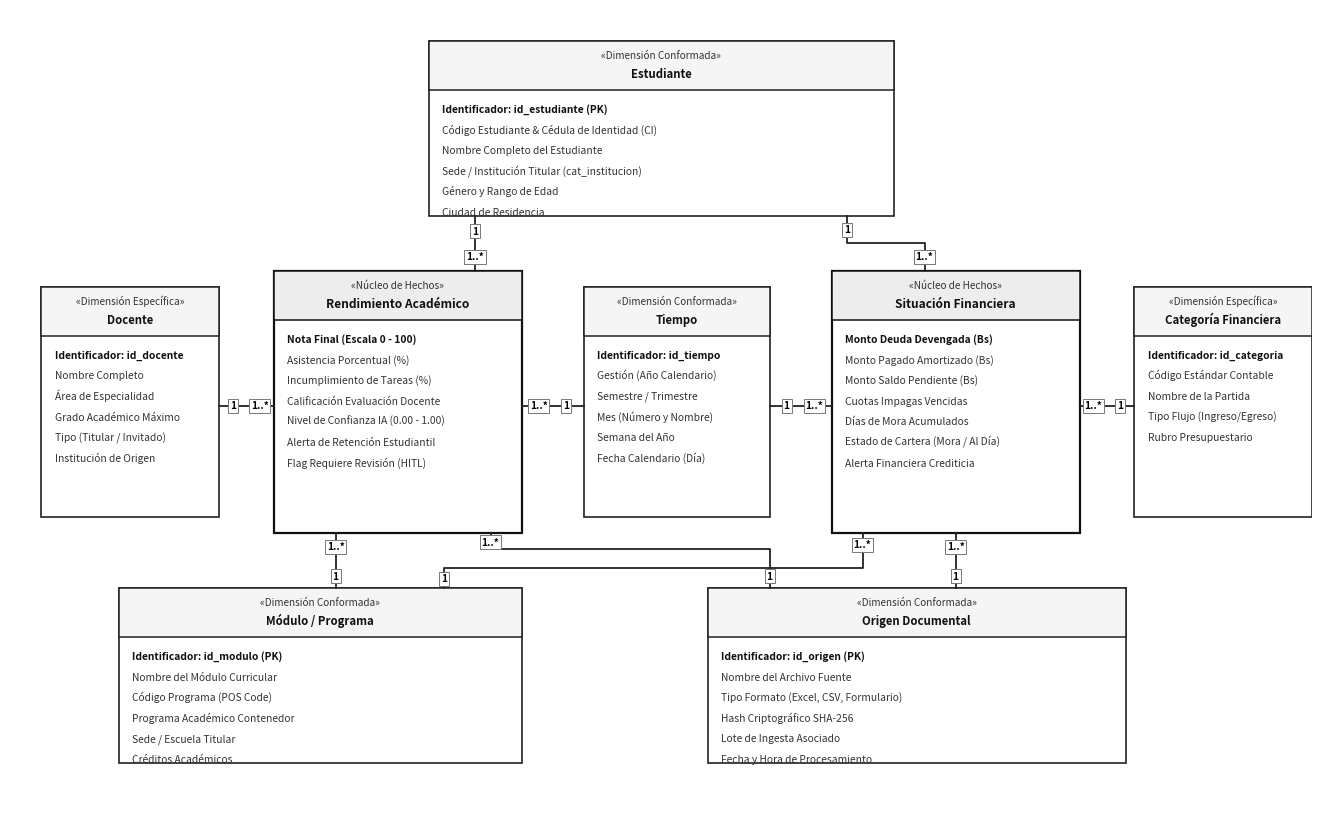

This chart was generated by the following Python code: (Note: this script raises an exception after producing the figure.)
"""
Generador de alta fidelidad de la Figura 3.4: Modelo conceptual del almacén de datos (Metodología Hefesto - Paso 1).
Perfeccionamiento geométrico y de enrutamiento:
- Se expanden los canales intermedios a 8 unidades para que las cardinalidades no se toquen.
- El conector de Estudiante hacia Situación Financiera sale limpiamente desde el borde inferior de Estudiante (sin cruzar su texto).
- Los conectores inferiores hacia Módulo y Origen Documental transitan por niveles de Y separados (y=34 y y=31).
- 2 núcleos de hechos: Rendimiento Académico y Situación Financiera.
- Montos estrictamente en Bolivianos (Bs, no $).
- 6 dimensiones exactas (4 conformadas: Estudiante, Tiempo, Módulo/Programa, Origen Documental; 2 específicas: Docente y Categoría Financiera).
- 300 DPI, formato PNG, fondo blanco puro (#FFFFFF), sin título incrustado.
"""

import os
import matplotlib.pyplot as plt
import matplotlib.patches as patches

OUTPUT_PATHS = [
    r"docs\images\figura_3_4_modelo_conceptual_hefesto.png",
    r"C:\Users\DAZA\.gemini\antigravity\brain\f930e363-4cdd-4e0f-bee8-dd23f1e3b7d0\figura_3_4_modelo_conceptual_hefesto.png"
]

def dibujar_hefesto():
    fig, ax = plt.subplots(figsize=(16.8, 10.5), dpi=300)
    ax.set_xlim(0, 168)
    ax.set_ylim(0, 102)
    ax.axis('off')

    c_border_fact = "#111111"
    c_border_dim = "#222222"
    c_hdr_fact = "#EDEDED"
    c_hdr_dim = "#F5F5F5"
    c_text_dark = "#111111"
    c_text_muted = "#333333"

    def draw_entity(x, y, w, h, stereotype, title, attrs, is_fact=False):
        hdr_h = 6.2
        box = patches.Rectangle((x, y), w, h, ec=c_border_fact if is_fact else c_border_dim,
                                fc="#FFFFFF", lw=1.6 if is_fact else 1.2)
        ax.add_patch(box)
        hdr = patches.Rectangle((x, y + h - hdr_h), w, hdr_h,
                                ec=c_border_fact if is_fact else c_border_dim,
                                fc=c_hdr_fact if is_fact else c_hdr_dim, lw=1.1)
        ax.add_patch(hdr)
        ax.text(x + w/2, y + h - 2.2, f"«{stereotype}»", fontsize=7.2, fontstyle='italic', ha='center', color=c_text_muted)
        ax.text(x + w/2, y + h - 4.6, title, fontsize=8.6 if is_fact else 8.2, fontweight='bold', ha='center', color=c_text_dark)

        cur_y = y + h - hdr_h - 2.8
        for attr in attrs:
            is_pk = "Identificador" in attr or "Nota Final" in attr or "Monto Deuda" in attr
            fweight = 'bold' if is_pk else 'normal'
            ax.text(x + 1.8, cur_y, attr, fontsize=7.4, fontweight=fweight, color=c_text_dark if is_pk else c_text_muted)
            cur_y -= 2.6

    # =========================================================================
    # 1. DIMENSIÓN CONFORMADA: ESTUDIANTE (Arriba Centro, x=54..114, y=76..98)
    # =========================================================================
    draw_entity(54, 76, 60, 22, "Dimensión Conformada", "Estudiante", [
        "Identificador: id_estudiante (PK)",
        "Código Estudiante & Cédula de Identidad (CI)",
        "Nombre Completo del Estudiante",
        "Sede / Institución Titular (cat_institucion)",
        "Género y Rango de Edad",
        "Ciudad de Residencia"
    ])

    # =========================================================================
    # 2. CAPA MEDIA CON CANALES AMPLIOS (x=4..27 | 34..66 | 74..98 | 106..138 | 145..168)
    # =========================================================================
    # Dimensión Específica: Docente (Extremo Izquierdo)
    draw_entity(4, 38, 23, 29, "Dimensión Específica", "Docente", [
        "Identificador: id_docente",
        "Nombre Completo",
        "Área de Especialidad",
        "Grado Académico Máximo",
        "Tipo (Titular / Invitado)",
        "Institución de Origen"
    ])

    # Núcleo de Hechos: Rendimiento Académico (Centro-Izquierda)
    draw_entity(34, 36, 32, 33, "Núcleo de Hechos", "Rendimiento Académico", [
        "Nota Final (Escala 0 - 100)",
        "Asistencia Porcentual (%)",
        "Incumplimiento de Tareas (%)",
        "Calificación Evaluación Docente",
        "Nivel de Confianza IA (0.00 - 1.00)",
        "Alerta de Retención Estudiantil",
        "Flag Requiere Revisión (HITL)"
    ], is_fact=True)

    # Dimensión Conformada: Tiempo (Centro Exacto)
    draw_entity(74, 38, 24, 29, "Dimensión Conformada", "Tiempo", [
        "Identificador: id_tiempo",
        "Gestión (Año Calendario)",
        "Semestre / Trimestre",
        "Mes (Número y Nombre)",
        "Semana del Año",
        "Fecha Calendario (Día)"
    ])

    # Núcleo de Hechos: Situación Financiera (Centro-Derecha)
    draw_entity(106, 36, 32, 33, "Núcleo de Hechos", "Situación Financiera", [
        "Monto Deuda Devengada (Bs)",
        "Monto Pagado Amortizado (Bs)",
        "Monto Saldo Pendiente (Bs)",
        "Cuotas Impagas Vencidas",
        "Días de Mora Acumulados",
        "Estado de Cartera (Mora / Al Día)",
        "Alerta Financiera Crediticia"
    ], is_fact=True)

    # Dimensión Específica: Categoría Financiera (Extremo Derecho)
    draw_entity(145, 38, 23, 29, "Dimensión Específica", "Categoría Financiera", [
        "Identificador: id_categoria",
        "Código Estándar Contable",
        "Nombre de la Partida",
        "Tipo Flujo (Ingreso/Egreso)",
        "Rubro Presupuestario"
    ])

    # =========================================================================
    # 3. CAPA INFERIOR: MÓDULO / PROGRAMA | ORIGEN DOCUMENTAL
    # =========================================================================
    # Dimensión Conformada: Módulo / Programa (Abajo Izquierda)
    draw_entity(14, 7, 52, 22, "Dimensión Conformada", "Módulo / Programa", [
        "Identificador: id_modulo (PK)",
        "Nombre del Módulo Curricular",
        "Código Programa (POS Code)",
        "Programa Académico Contenedor",
        "Sede / Escuela Titular",
        "Créditos Académicos"
    ])

    # Dimensión Conformada: Origen Documental (Abajo Derecha)
    draw_entity(90, 7, 54, 22, "Dimensión Conformada", "Origen Documental", [
        "Identificador: id_origen (PK)",
        "Nombre del Archivo Fuente",
        "Tipo Formato (Excel, CSV, Formulario)",
        "Hash Criptográfico SHA-256",
        "Lote de Ingesta Asociado",
        "Fecha y Hora de Procesamiento"
    ])

    # =========================================================================
    # CONECTORES ORTOGONALES Y CARDINALIDADES (SIN CRUCE DE LÍNEAS SOBRE TEXTO)
    # =========================================================================
    def card_badge(x, y, text):
        ax.text(x, y, text, fontsize=7.2, fontweight='bold', ha='center', va='center',
                bbox=dict(boxstyle="square,pad=0.2", fc="#FFFFFF", ec="#777777", lw=0.7))

    line_kw = dict(color="#222222", lw=1.3)

    # 1. Docente <-> Rendimiento Académico (Canal x=27..34, 7 unidades)
    ax.plot([27, 34], [52, 52], **line_kw)
    card_badge(28.8, 52, "1")
    card_badge(32.2, 52, "1..*")

    # 2. Rendimiento Académico <-> Tiempo (Canal x=66..74, 8 unidades)
    ax.plot([66, 74], [52, 52], **line_kw)
    card_badge(68.2, 52, "1..*")
    card_badge(71.8, 52, "1")

    # 3. Tiempo <-> Situación Financiera (Canal x=98..106, 8 unidades)
    ax.plot([98, 106], [52, 52], **line_kw)
    card_badge(100.2, 52, "1")
    card_badge(103.8, 52, "1..*")

    # 4. Situación Financiera <-> Categoría Financiera (Canal x=138..145, 7 unidades)
    ax.plot([138, 145], [52, 52], **line_kw)
    card_badge(139.8, 52, "1..*")
    card_badge(143.2, 52, "1")

    # 5. Estudiante <-> Rendimiento Académico (Vertical directo desde base de Estudiante)
    ax.plot([60, 60], [76, 69], **line_kw)
    card_badge(60, 74, "1")
    card_badge(60, 70.8, "1..*")

    # 6. Estudiante <-> Situación Financiera (Sale de base inferior de Estudiante a x=108, baja a Situación a x=118)
    ax.plot([108, 108, 118, 118], [76, 72.5, 72.5, 69], **line_kw)
    card_badge(108, 74.2, "1")
    card_badge(118, 70.8, "1..*")

    # 7. Módulo / Programa <-> Rendimiento Académico (Vertical directo a x=42)
    ax.plot([42, 42], [36, 29], **line_kw)
    card_badge(42, 34.2, "1..*")
    card_badge(42, 30.5, "1")

    # 8. Módulo / Programa <-> Situación Financiera (Nivel inferior de canal Y=31.5)
    ax.plot([56, 56, 110, 110], [29, 31.5, 31.5, 36], **line_kw)
    card_badge(56, 30.2, "1")
    card_badge(110, 34.5, "1..*")

    # 9. Origen Documental <-> Situación Financiera (Vertical directo a x=122)
    ax.plot([122, 122], [36, 29], **line_kw)
    card_badge(122, 34.2, "1..*")
    card_badge(122, 30.5, "1")

    # 10. Origen Documental <-> Rendimiento Académico (Nivel superior de canal Y=34.0)
    ax.plot([62, 62, 98, 98], [36, 34.0, 34.0, 29], **line_kw)
    card_badge(62, 34.8, "1..*")
    card_badge(98, 30.5, "1")

    # Guardado de archivos
    for path in OUTPUT_PATHS:
        os.makedirs(os.path.dirname(path), exist_ok=True)
        fig.savefig(path, dpi=300, bbox_inches='tight', facecolor='#FFFFFF')
        print(f"Figura 3.4 generada con éxito en: {path}")

    plt.close(fig)

if __name__ == "__main__":
    dibujar_hefesto()
